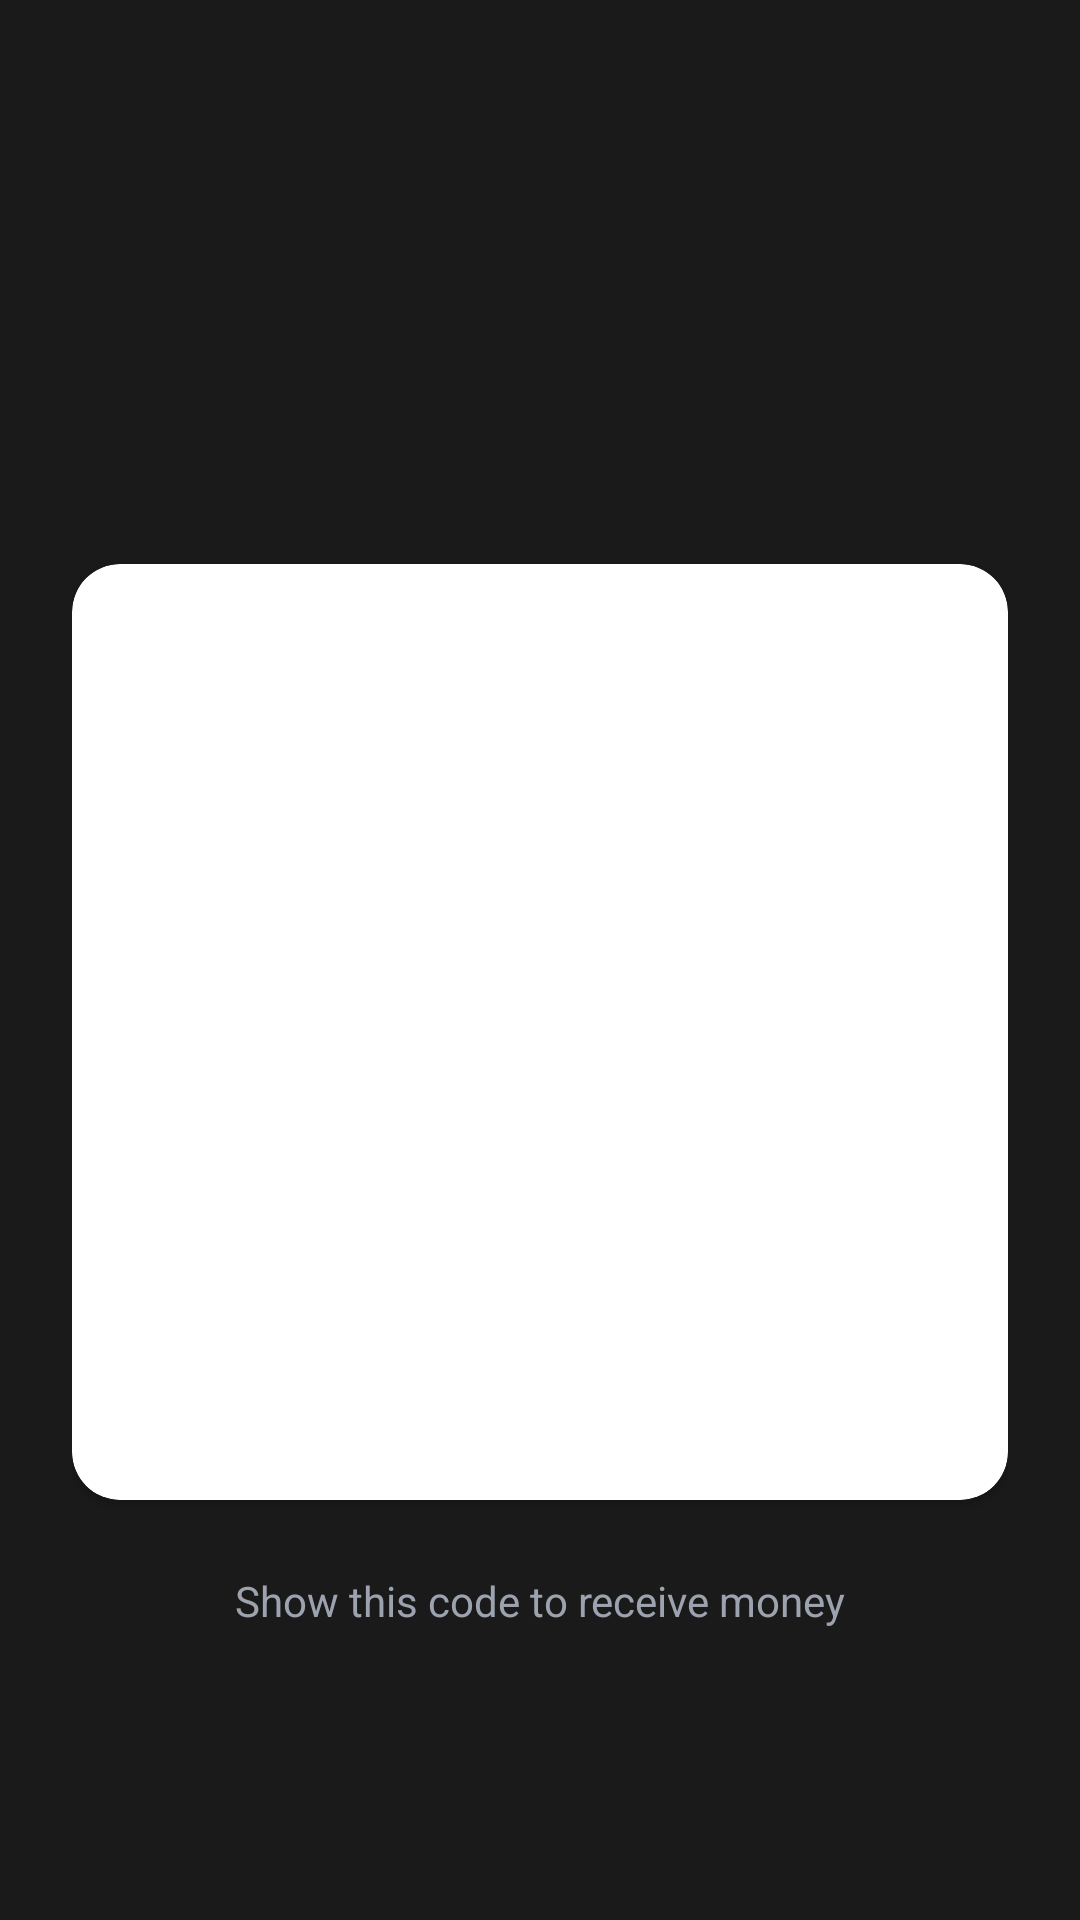

Layout XML and referenced resources for this Android screen:
<!-- AndroidManifest.xml: application theme AppTheme -->
<!-- res/layout/activity_my_qr.xml -->
<?xml version="1.0" encoding="utf-8"?>
<LinearLayout
    xmlns:android="http://schemas.android.com/apk/res/android"
    android:layout_width="match_parent"
    android:layout_height="match_parent"
    android:orientation="vertical"
    android:gravity="center"
    android:background="#1A1A1A"
    android:padding="24dp">

  <ImageButton
      android:id="@+id/btnBack"
      android:layout_width="40dp"
      android:layout_height="40dp"
      android:layout_gravity="start"
      android:background="?attr/selectableItemBackgroundBorderless"
      android:src="@drawable/ic_arrow_back"
      app:tint="@color/text_primary"
      android:contentDescription="Back"
      xmlns:app="http://schemas.android.com/apk/res-auto" />

  <TextView
      android:id="@+id/tvQrName"
      android:layout_width="wrap_content"
      android:layout_height="wrap_content"
      android:text=""
      android:textColor="@color/text_primary"
      android:textSize="20sp"
      android:textStyle="bold" />

  <androidx.cardview.widget.CardView
      android:layout_width="wrap_content"
      android:layout_height="wrap_content"
      android:layout_marginTop="24dp"
      app:cardCornerRadius="16dp"
      app:cardBackgroundColor="#FFFFFF"
      xmlns:app="http://schemas.android.com/apk/res-auto">

    <ImageView
        android:id="@+id/ivQr"
        android:layout_width="280dp"
        android:layout_height="280dp"
        android:layout_margin="16dp" />
  </androidx.cardview.widget.CardView>

  <TextView
      android:id="@+id/tvQrHint"
      android:layout_width="wrap_content"
      android:layout_height="wrap_content"
      android:layout_marginTop="24dp"
      android:text="Show this code to receive money"
      android:textColor="#9CA3AF" />
</LinearLayout>
<!-- resources referenced by this layout -->
<resources>
  <color name="text_primary">#FFFFFF</color>
  <style name="AppTheme" parent="Theme.Material3.DayNight.NoActionBar">
          <item name="colorPrimary">@color/primary_gold</item>
          <item name="colorPrimaryDark">@color/background_dark_1</item>
          <item name="colorAccent">@color/primary_gold</item>
          <item name="android:windowBackground">@drawable/bg_gradient</item>
          <item name="android:windowLightStatusBar">false</item>
          <item name="android:windowLightNavigationBar">false</item>
      </style>
  <color name="primary_gold">#EFBF04</color>
  <color name="background_dark_1">#2F2F2F</color>
  <!-- drawable bg_gradient (drawable) -->
  <?xml version="1.0" encoding="utf-8"?>
  <shape xmlns:android="http://schemas.android.com/apk/res/android">
      <gradient
          android:angle="270"
          android:startColor="@color/background_dark_1"
          android:endColor="@color/background_dark_2"
          android:type="linear" />
  </shape>
  <color name="background_dark_2">#333231</color>
</resources>
